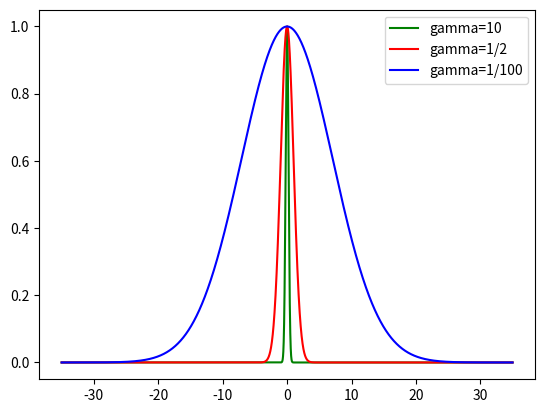

This figure's Python source:
#! /usr/bin/env python3
# -*- coding: utf-8 -*-

import numpy as np
import matplotlib.pyplot as plt
from mpl_toolkits.mplot3d import Axes3D


def main():
    X = np.linspace(-35, 35, 10000)
    plt.plot(X, np.exp(-10 * pow(X, 2)), c='g', label='gamma=10')
    plt.plot(X, np.exp(-.5 * pow(X, 2)), c='r', label='gamma=1/2')
    plt.plot(X, np.exp(-.01 * pow(X, 2)), c='b', label='gamma=1/100')
    plt.legend()
    plt.show()


if __name__ == '__main__':
    main()
